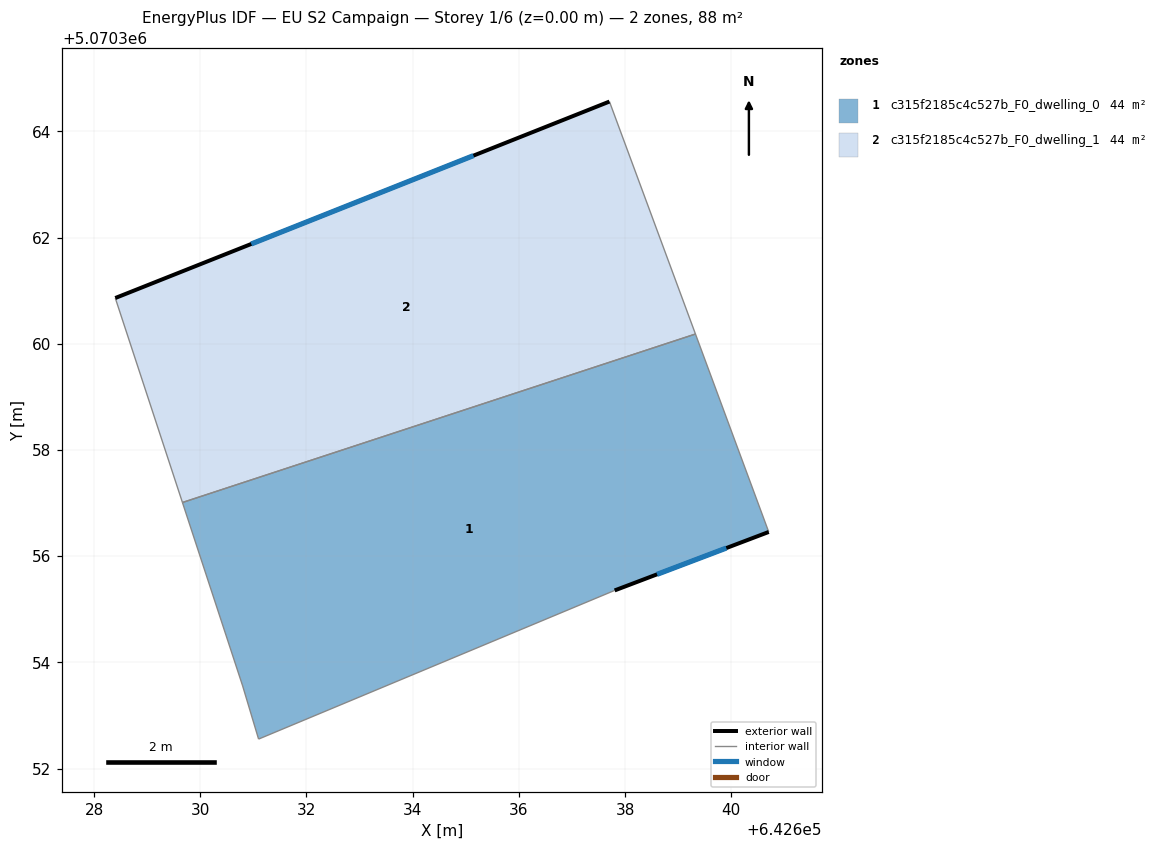
=== STOREY PLAN SPEC (per zone: floor XY polygon, exterior-wall plan segments, windows/doors) ===
zone 1: c315f2185c4c527b_F0_dwelling_0  (44.0 m²)
  floor: (642639.33, 5070360.18) (642640.71, 5070356.46) (642637.81, 5070355.36) (642631.10, 5070352.55) (642630.80, 5070353.56) (642629.67, 5070357.01)
  exterior wall: (642637.81, 5070355.36) – (642640.71, 5070356.46)  [3.1 m]
    window: (642638.60, 5070355.66) – (642639.91, 5070356.15)  [1.9 m²]
  interior walls: 5
zone 2: c315f2185c4c527b_F0_dwelling_1  (44.0 m²)
  floor: (642637.71, 5070364.56) (642639.33, 5070360.18) (642629.67, 5070357.01) (642628.40, 5070360.86)
  exterior wall: (642637.71, 5070364.56) – (642628.40, 5070360.86)  [10.0 m]
    window: (642635.15, 5070363.54) – (642630.96, 5070361.88)  [6.1 m²]
  interior walls: 3

=== DERIVED (storey summary) ===
Building: EU S2 Campaign
Storey: 1 of 6  (floor level z = 0.00 m)
Storey gross floor area: 88.0 m²
Zones on this storey: 2
  - c315f2185c4c527b_F0_dwelling_0: floor 44.0 m²; exterior wall 3.1 m (9.3 m²); 1 window(s) 1.9 m²; WWR 20.2%
  - c315f2185c4c527b_F0_dwelling_1: floor 44.0 m²; exterior wall 10.0 m (30.0 m²); 1 window(s) 6.1 m²; WWR 20.2%
Zone adjacency (shared interzone walls):
  - c315f2185c4c527b_F0_dwelling_0 ↔ c315f2185c4c527b_F0_dwelling_1